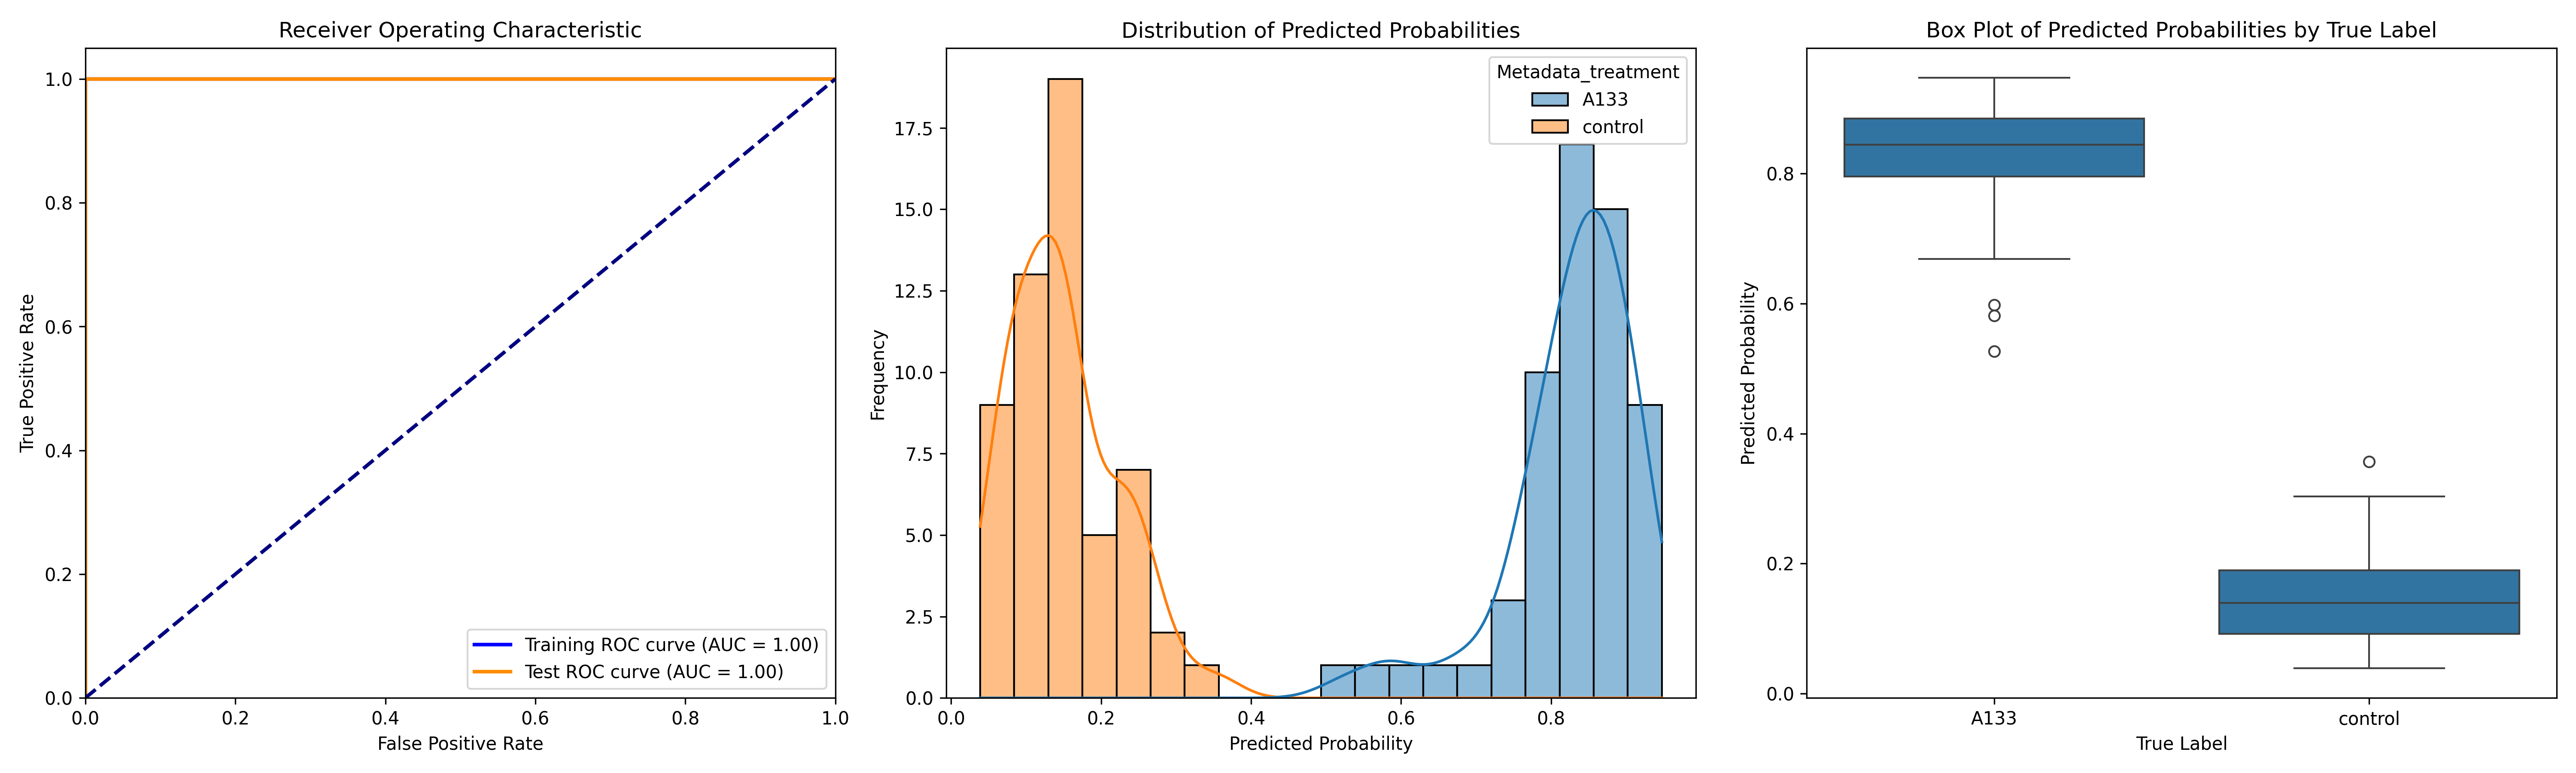

Data behind this chart, as committed beside it:
ObjectNumber, Metadata_site, Metadata_concentration, Metadata_hour, Metadata_treatment, Predicted_Probability, Is_Test, S
1, 0, 60, 2, A133, 0.8316, False, 0.6826
2, 0, 60, 2, A133, 0.8225, False, 0.6734
3, 0, 60, 2, A133, 0.5264, True, 0.3774
4, 0, 60, 2, A133, 0.83, False, 0.6809
1, 1, 60, 2, A133, 0.8653, False, 0.7162
2, 1, 60, 2, A133, 0.9187, False, 0.7697
1, 10, 60, 2, A133, 0.8997, False, 0.7507
2, 10, 60, 2, A133, 0.5978, True, 0.4488
3, 10, 60, 2, A133, 0.7685, False, 0.6195
4, 10, 60, 2, A133, 0.8815, False, 0.7325
5, 10, 60, 2, A133, 0.824, True, 0.6749
6, 10, 60, 2, A133, 0.9026, False, 0.7535
7, 10, 60, 2, A133, 0.855, False, 0.7059
8, 10, 60, 2, A133, 0.855, False, 0.706
1, 2, 60, 2, A133, 0.8049, True, 0.6558
2, 2, 60, 2, A133, 0.8283, False, 0.6792
3, 2, 60, 2, A133, 0.7722, False, 0.6231
4, 2, 60, 2, A133, 0.906, False, 0.757
5, 2, 60, 2, A133, 0.5812, True, 0.4321
1, 3, 60, 2, A133, 0.8932, False, 0.7442
2, 3, 60, 2, A133, 0.684, True, 0.535
3, 3, 60, 2, A133, 0.9193, True, 0.7702
1, 4, 60, 2, A133, 0.8444, True, 0.6953
2, 4, 60, 2, A133, 0.7505, True, 0.6014
3, 4, 60, 2, A133, 0.8776, False, 0.7285
4, 4, 60, 2, A133, 0.9204, False, 0.7714
5, 4, 60, 2, A133, 0.8697, False, 0.7206
6, 4, 60, 2, A133, 0.8186, False, 0.6696
1, 5, 60, 2, A133, 0.727, True, 0.578
2, 5, 60, 2, A133, 0.8893, False, 0.7402
3, 5, 60, 2, A133, 0.8413, False, 0.6922
4, 5, 60, 2, A133, 0.8001, False, 0.651
1, 6, 60, 2, A133, 0.8523, False, 0.7033
2, 6, 60, 2, A133, 0.8402, False, 0.6911
3, 6, 60, 2, A133, 0.8264, False, 0.6774
4, 6, 60, 2, A133, 0.7774, True, 0.6283
5, 6, 60, 2, A133, 0.7917, False, 0.6426
1, 7, 60, 2, A133, 0.8913, False, 0.7422
2, 7, 60, 2, A133, 0.8478, True, 0.6988
3, 7, 60, 2, A133, 0.7877, True, 0.6387
4, 7, 60, 2, A133, 0.9246, False, 0.7755
5, 7, 60, 2, A133, 0.8583, False, 0.7092
6, 7, 60, 2, A133, 0.7647, True, 0.6156
7, 7, 60, 2, A133, 0.8578, False, 0.7088
8, 7, 60, 2, A133, 0.7865, False, 0.6375
9, 7, 60, 2, A133, 0.874, False, 0.7249
1, 8, 60, 2, A133, 0.8993, True, 0.7502
2, 8, 60, 2, A133, 0.8315, False, 0.6825
3, 8, 60, 2, A133, 0.8341, True, 0.685
4, 8, 60, 2, A133, 0.9223, False, 0.7733
5, 8, 60, 2, A133, 0.8583, False, 0.7093
6, 8, 60, 2, A133, 0.9477, True, 0.7987
7, 8, 60, 2, A133, 0.9039, False, 0.7549
8, 8, 60, 2, A133, 0.8559, False, 0.7068
9, 8, 60, 2, A133, 0.7995, False, 0.6505
1, 9, 60, 2, A133, 0.8876, False, 0.7385
2, 9, 60, 2, A133, 0.8783, False, 0.7293
3, 9, 60, 2, A133, 0.7661, False, 0.617
4, 9, 60, 2, A133, 0.6688, True, 0.5198
1, 0, 0, 2, control, 0.1508, False, 0.001704
... 55 more rows
